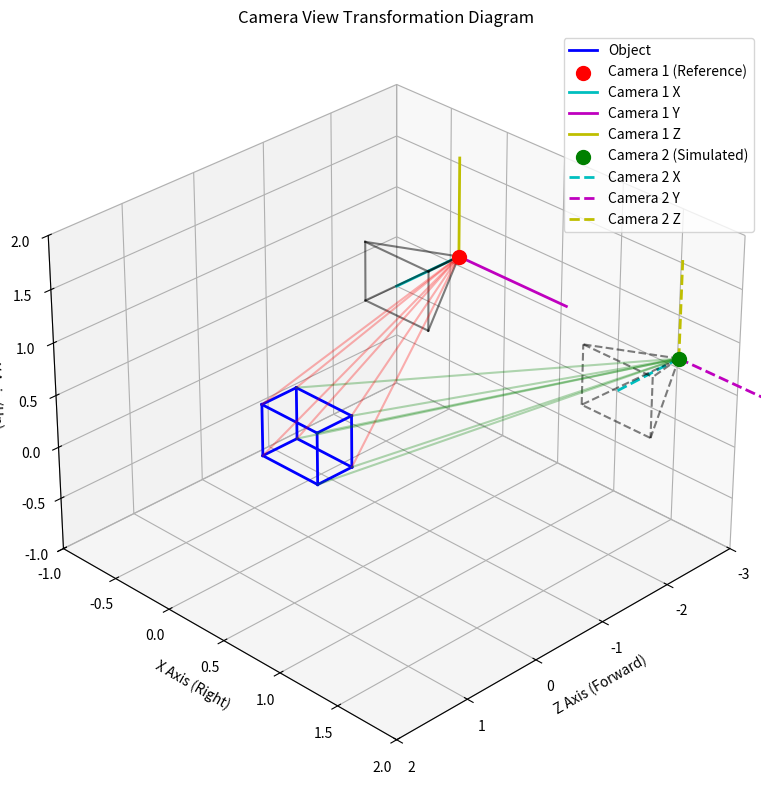

Python code for this plot: (Note: this script raises an exception after producing the figure.)
import numpy as np
import matplotlib.pyplot as plt
from mpl_toolkits.mplot3d import Axes3D

# -------------------------- Helper Functions --------------------------
def ray_aabb_intersection(ray_origin, ray_direction, min_bound, max_bound):
    """
    检测射线与轴对齐包围盒(AABB)的交点
    
    参数:
        ray_origin: 射线起点
        ray_direction: 射线方向向量
        min_bound: AABB的最小边界点
        max_bound: AABB的最大边界点
    
    返回:
        (intersects, t_min, t_max): 是否相交，以及交点参数
    """
    # 计算射线与每个轴平面的交点参数
    t_x_min = (min_bound[0] - ray_origin[0]) / ray_direction[0] if ray_direction[0] != 0 else -np.inf
    t_x_max = (max_bound[0] - ray_origin[0]) / ray_direction[0] if ray_direction[0] != 0 else np.inf
    
    t_y_min = (min_bound[1] - ray_origin[1]) / ray_direction[1] if ray_direction[1] != 0 else -np.inf
    t_y_max = (max_bound[1] - ray_origin[1]) / ray_direction[1] if ray_direction[1] != 0 else np.inf
    
    t_z_min = (min_bound[2] - ray_origin[2]) / ray_direction[2] if ray_direction[2] != 0 else -np.inf
    t_z_max = (max_bound[2] - ray_origin[2]) / ray_direction[2] if ray_direction[2] != 0 else np.inf
    
    # 确保t_min < t_max
    if t_x_min > t_x_max:
        t_x_min, t_x_max = t_x_max, t_x_min
    if t_y_min > t_y_max:
        t_y_min, t_y_max = t_y_max, t_y_min
    if t_z_min > t_z_max:
        t_z_min, t_z_max = t_z_max, t_z_min
    
    # 计算全局的t_min和t_max
    t_min = max(t_x_min, t_y_min, t_z_min)
    t_max = min(t_x_max, t_y_max, t_z_max)
    
    # 检查是否相交
    if t_min <= t_max and t_max >= 0:
        return True, t_min, t_max
    else:
        return False, 0, 0

def is_ray_blocked(ray_origin, ray_target, object_vertices):
    """
    检查射线是否被物体遮挡
    
    参数:
        ray_origin: 射线起点
        ray_target: 射线目标点
        object_vertices: 物体的顶点
    
    返回:
        bool: 射线是否被遮挡
    """
    # 计算射线方向
    ray_direction = ray_target - ray_origin
    ray_length = np.linalg.norm(ray_direction)
    if ray_length == 0:
        return False
    ray_direction = ray_direction / ray_length
    
    # 计算物体的AABB
    min_bound = np.min(object_vertices, axis=0)
    max_bound = np.max(object_vertices, axis=0)
    
    # 检查射线是否与物体相交
    intersects, t_min, t_max = ray_aabb_intersection(ray_origin, ray_direction, min_bound, max_bound)
    
    if intersects:
        # 检查交点是否在射线的有效范围内
        intersection_point = ray_origin + ray_direction * t_min
        distance_to_intersection = np.linalg.norm(intersection_point - ray_origin)
        distance_to_target = np.linalg.norm(ray_target - ray_origin)
        
        # 如果交点在起点和目标点之间，则射线被遮挡
        if distance_to_intersection < distance_to_target - 1e-6:  # 减去一个小的epsilon以避免浮点误差
            return True
    
    return False

# -------------------------- 1. Initialize 3D Canvas --------------------------
fig = plt.figure(figsize=(10, 8))
ax = fig.add_subplot(111, projection='3d')

# -------------------------- 2. Define Object (Cube) --------------------------
# 3D cube vertices
cube_size = 0.5
cube_center = np.array([0, 0, 0])
cube_vertices = np.array([
    cube_center + np.array([-cube_size/2, -cube_size/2, -cube_size/2]),
    cube_center + np.array([cube_size/2, -cube_size/2, -cube_size/2]),
    cube_center + np.array([cube_size/2, cube_size/2, -cube_size/2]),
    cube_center + np.array([-cube_size/2, cube_size/2, -cube_size/2]),
    cube_center + np.array([-cube_size/2, -cube_size/2, cube_size/2]),
    cube_center + np.array([cube_size/2, -cube_size/2, cube_size/2]),
    cube_center + np.array([cube_size/2, cube_size/2, cube_size/2]),
    cube_center + np.array([-cube_size/2, cube_size/2, cube_size/2])
])

# Cube edges
cube_edges = [
    (0, 1), (1, 2), (2, 3), (3, 0),  # Front face
    (4, 5), (5, 6), (6, 7), (7, 4),  # Back face
    (0, 4), (1, 5), (2, 6), (3, 7)   # Connecting edges
]

# -------------------------- 3. Define Cameras --------------------------
# Camera 1: Reference camera (left side, facing right)
camera1_position = np.array([-4, -1, 0])
camera1_x = np.array([1, 0, 0])    # Right (forward direction)
camera1_y = np.array([0, 1, 0])    # Up
camera1_z = np.array([0, 0, 1])    # Forward (out of screen)

# Camera 2: Second camera (different position and orientation)
camera2_position = np.array([-4, 1, 0])
camera2_x = np.array([1, 0, 0])   # Left (forward direction)
camera2_y = np.array([0, 1, 0])    # Up
camera2_z = np.array([0, 0, 1])   # Backward (into screen)

# -------------------------- 4. Draw Object (Cube) --------------------------
for edge in cube_edges:
    ax.plot(
        [cube_vertices[edge[0], 0], cube_vertices[edge[1], 0]],
        [cube_vertices[edge[0], 1], cube_vertices[edge[1], 1]],
        [cube_vertices[edge[0], 2], cube_vertices[edge[1], 2]],
        'b-', linewidth=2, label='Object' if edge == (0, 1) else ""
    )

# -------------------------- 5. Draw Camera 1 --------------------------
# Camera 1 optical center
ax.scatter(camera1_position[0], camera1_position[1], camera1_position[2], 
           c='r', s=100, marker='o', label='Camera 1 (Reference)')

# Camera 1 coordinate system
ax.plot([camera1_position[0], camera1_position[0] + camera1_x[0]], 
        [camera1_position[1], camera1_position[1] + camera1_x[1]], 
        [camera1_position[2], camera1_position[2] + camera1_x[2]], 'c-', linewidth=2, label='Camera 1 X')
ax.plot([camera1_position[0], camera1_position[0] + camera1_y[0]], 
        [camera1_position[1], camera1_position[1] + camera1_y[1]], 
        [camera1_position[2], camera1_position[2] + camera1_y[2]], 'm-', linewidth=2, label='Camera 1 Y')
ax.plot([camera1_position[0], camera1_position[0] + camera1_z[0]], 
        [camera1_position[1], camera1_position[1] + camera1_z[1]], 
        [camera1_position[2], camera1_position[2] + camera1_z[2]], 'y-', linewidth=2, label='Camera 1 Z')

# Camera 1 frustum
frustum_size = 0.3
frustum_depth = 1.0
frustum1_points = np.array([
    camera1_position,
    camera1_position + camera1_x * frustum_depth + camera1_y * frustum_size + camera1_z * frustum_size,
    camera1_position + camera1_x * frustum_depth + camera1_y * frustum_size - camera1_z * frustum_size,
    camera1_position + camera1_x * frustum_depth - camera1_y * frustum_size - camera1_z * frustum_size,
    camera1_position + camera1_x * frustum_depth - camera1_y * frustum_size + camera1_z * frustum_size
])

# Connect frustum 1 points
for i in range(1, 5):
    ax.plot([frustum1_points[0,0], frustum1_points[i,0]], 
            [frustum1_points[0,1], frustum1_points[i,1]], 
            [frustum1_points[0,2], frustum1_points[i,2]], 'k-', alpha=0.5)

# Connect frustum 1 base
ax.plot([frustum1_points[1,0], frustum1_points[2,0]], 
        [frustum1_points[1,1], frustum1_points[2,1]], 
        [frustum1_points[1,2], frustum1_points[2,2]], 'k-', alpha=0.5)
ax.plot([frustum1_points[2,0], frustum1_points[3,0]], 
        [frustum1_points[2,1], frustum1_points[3,1]], 
        [frustum1_points[2,2], frustum1_points[3,2]], 'k-', alpha=0.5)
ax.plot([frustum1_points[3,0], frustum1_points[4,0]], 
        [frustum1_points[3,1], frustum1_points[4,1]], 
        [frustum1_points[3,2], frustum1_points[4,2]], 'k-', alpha=0.5)
ax.plot([frustum1_points[4,0], frustum1_points[1,0]], 
        [frustum1_points[4,1], frustum1_points[1,1]], 
        [frustum1_points[4,2], frustum1_points[1,2]], 'k-', alpha=0.5)

# -------------------------- 6. Draw Camera 2 --------------------------
# Camera 2 optical center
ax.scatter(camera2_position[0], camera2_position[1], camera2_position[2], 
           c='g', s=100, marker='o', label='Camera 2 (Simulated)')

# Camera 2 coordinate system
ax.plot([camera2_position[0], camera2_position[0] + camera2_x[0]], 
        [camera2_position[1], camera2_position[1] + camera2_x[1]], 
        [camera2_position[2], camera2_position[2] + camera2_x[2]], 'c--', linewidth=2, label='Camera 2 X')
ax.plot([camera2_position[0], camera2_position[0] + camera2_y[0]], 
        [camera2_position[1], camera2_position[1] + camera2_y[1]], 
        [camera2_position[2], camera2_position[2] + camera2_y[2]], 'm--', linewidth=2, label='Camera 2 Y')
ax.plot([camera2_position[0], camera2_position[0] + camera2_z[0]], 
        [camera2_position[1], camera2_position[1] + camera2_z[1]], 
        [camera2_position[2], camera2_position[2] + camera2_z[2]], 'y--', linewidth=2, label='Camera 2 Z')

# Camera 2 frustum
frustum2_points = np.array([
    camera2_position,
    camera2_position + camera2_x * frustum_depth + camera2_y * frustum_size + camera2_z * frustum_size,
    camera2_position + camera2_x * frustum_depth + camera2_y * frustum_size - camera2_z * frustum_size,
    camera2_position + camera2_x * frustum_depth - camera2_y * frustum_size - camera2_z * frustum_size,
    camera2_position + camera2_x * frustum_depth - camera2_y * frustum_size + camera2_z * frustum_size
])

# Connect frustum 2 points
for i in range(1, 5):
    ax.plot([frustum2_points[0,0], frustum2_points[i,0]], 
            [frustum2_points[0,1], frustum2_points[i,1]], 
            [frustum2_points[0,2], frustum2_points[i,2]], 'k--', alpha=0.5)

# Connect frustum 2 base
ax.plot([frustum2_points[1,0], frustum2_points[2,0]], 
        [frustum2_points[1,1], frustum2_points[2,1]], 
        [frustum2_points[1,2], frustum2_points[2,2]], 'k--', alpha=0.5)
ax.plot([frustum2_points[2,0], frustum2_points[3,0]], 
        [frustum2_points[2,1], frustum2_points[3,1]], 
        [frustum2_points[2,2], frustum2_points[3,2]], 'k--', alpha=0.5)
ax.plot([frustum2_points[3,0], frustum2_points[4,0]], 
        [frustum2_points[3,1], frustum2_points[4,1]], 
        [frustum2_points[3,2], frustum2_points[4,2]], 'k--', alpha=0.5)
ax.plot([frustum2_points[4,0], frustum2_points[1,0]], 
        [frustum2_points[4,1], frustum2_points[1,1]], 
        [frustum2_points[4,2], frustum2_points[1,2]], 'k--', alpha=0.5)

# -------------------------- 7. Draw View Transformation --------------------------
# Draw rays from both cameras to the object
for vertex in cube_vertices:
    # Ray from camera 1 to object
    if not is_ray_blocked(camera1_position, vertex, cube_vertices):
        ax.plot([camera1_position[0], vertex[0]], 
                [camera1_position[1], vertex[1]], 
                [camera1_position[2], vertex[2]], 'r-', alpha=0.3)
    # Ray from camera 2 to object
    if not is_ray_blocked(camera2_position, vertex, cube_vertices):
        ax.plot([camera2_position[0], vertex[0]], 
                [camera2_position[1], vertex[1]], 
                [camera2_position[2], vertex[2]], 'g-', alpha=0.3)

# -------------------------- 8. Add Labels and Annotations --------------------------
ax.set_xlabel('Z Axis (Forward)')
ax.set_ylabel('X Axis (Right)')
ax.set_zlabel('Y Axis (Up)')
ax.set_title('Camera View Transformation Diagram')
ax.legend()

# -------------------------- 9. Set View Angle and Axis Ranges --------------------------
# Set view angle to better show both cameras and the object
ax.view_init(elev=30, azim=45)
ax.set_xlim([-3, 2])
ax.set_ylim([-1, 2])
ax.set_zlim([-1, 2])

# -------------------------- 10. Save and Display Image --------------------------
plt.tight_layout()
# Save the figure to docs directory
plt.savefig('docs/images/camera_view_transformation.png', dpi=300, bbox_inches='tight')
plt.show()
